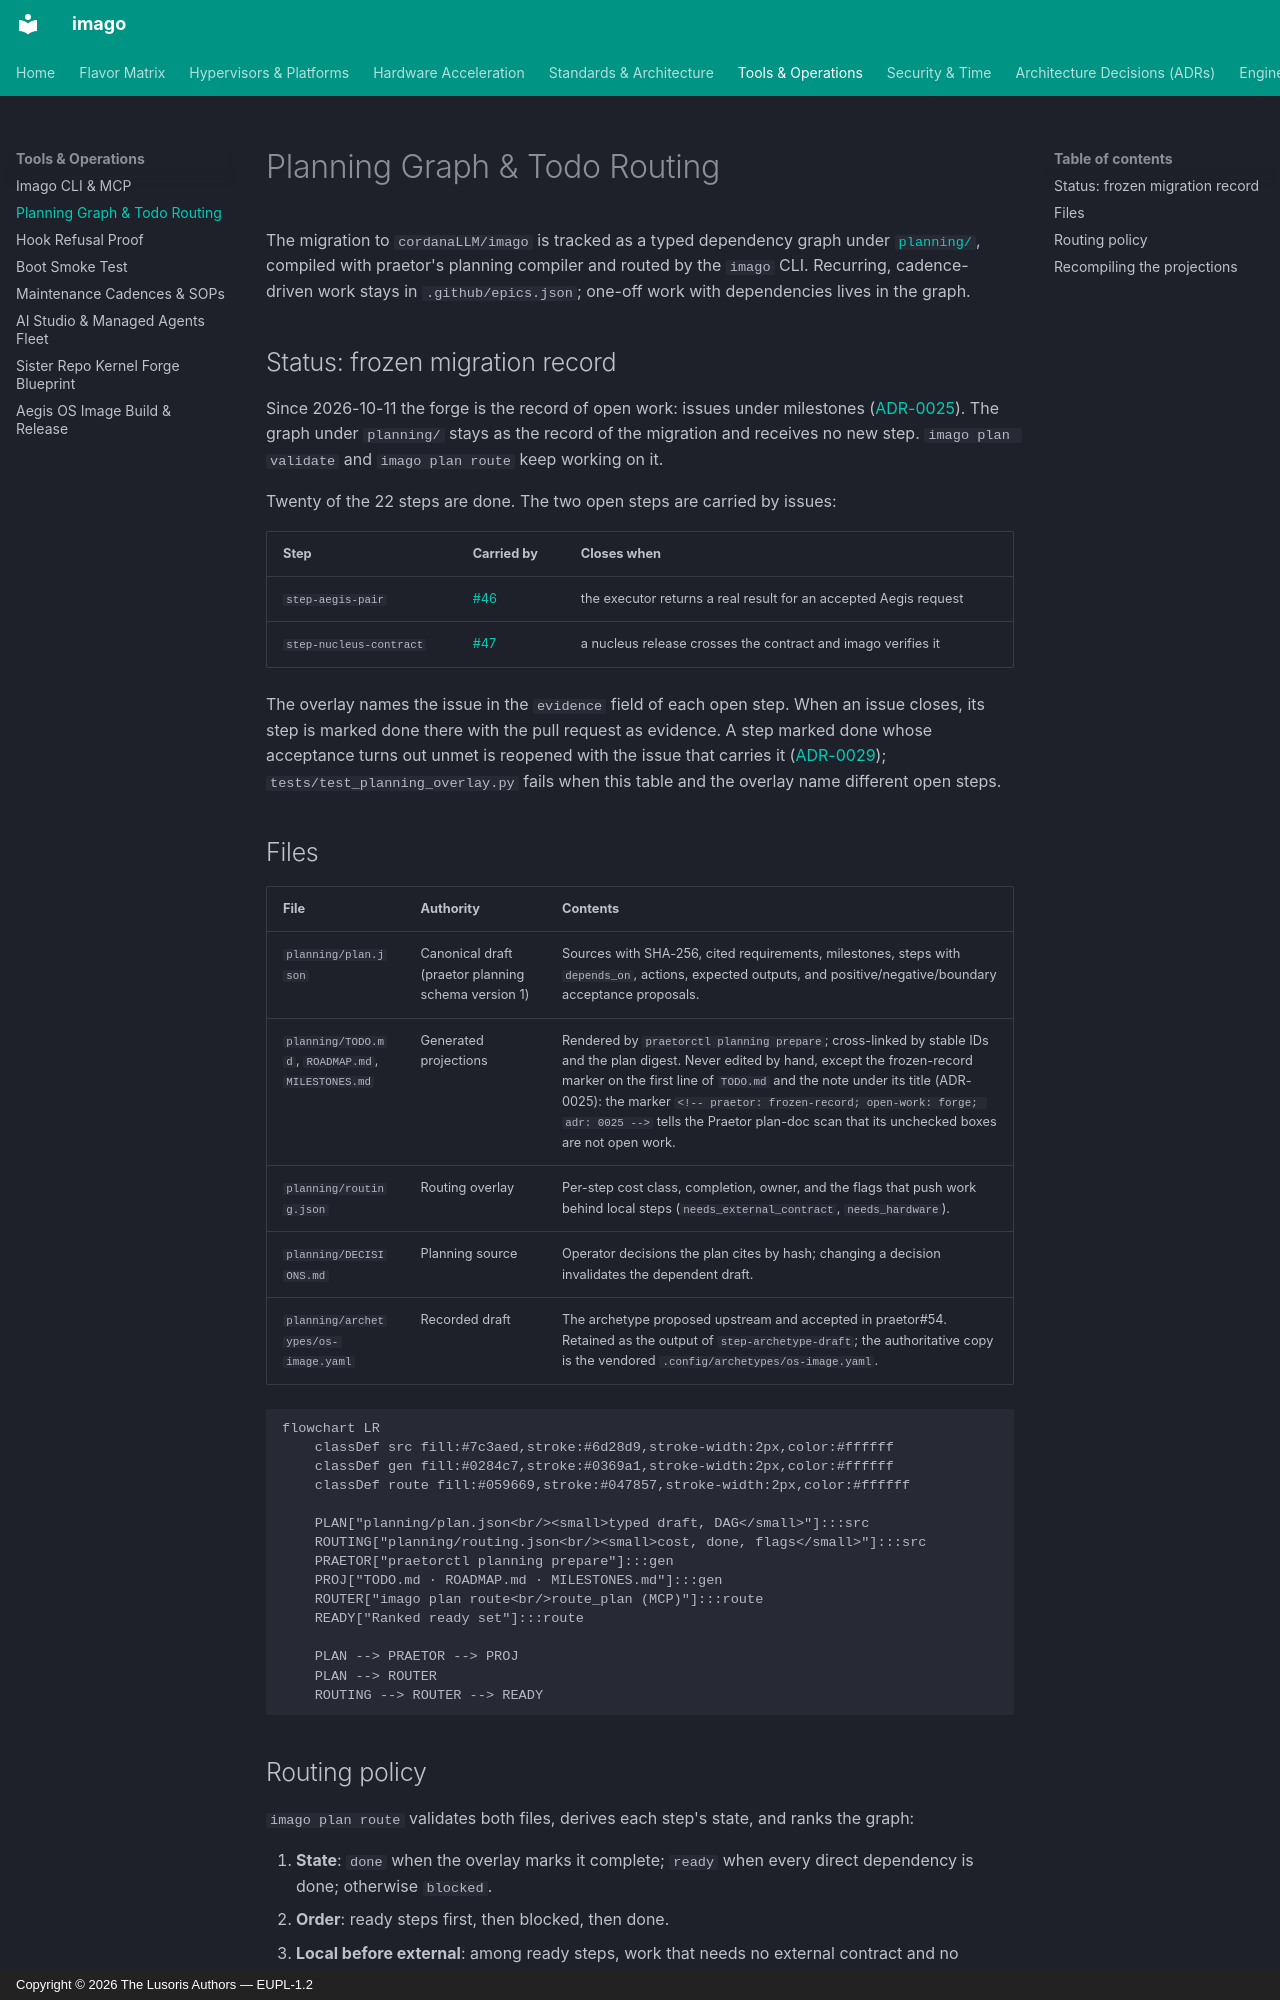

repository: cordanaLLM/imago · page: tools/planning-graph/index.html · generator: mkdocs · copyright: Copyright © 2026 The Lusoris Authors — EUPL-1.2

# Planning Graph & Todo Routing

The migration to `cordanaLLM/imago` is tracked as a typed dependency graph under [`planning/`](https://github.com/cordanaLLM/imago/tree/main/planning), compiled with praetor's planning compiler and routed by the `imago` CLI. Recurring, cadence-driven work stays in `.github/epics.json`; one-off work with dependencies lives in the graph.

## Status: frozen migration record

Since 2026-10-11 the forge is the record of open work: issues under milestones ([ADR-0025](../adr/0025-forge-as-record-of-open-work-and-frozen-planning-graph.md)). The graph under `planning/` stays as the record of the migration and receives no new step. `imago plan validate` and `imago plan route` keep working on it.

Twenty of the 22 steps are done. The two open steps are carried by issues:

| Step | Carried by | Closes when |
| :--- | :--- | :--- |
| `step-aegis-pair` | [#46](https://github.com/cordanaLLM/imago/issues/46) | the executor returns a real result for an accepted Aegis request |
| `step-nucleus-contract` | [#47](https://github.com/cordanaLLM/imago/issues/47) | a nucleus release crosses the contract and imago verifies it |

The overlay names the issue in the `evidence` field of each open step. When an issue closes, its step is marked done there with the pull request as evidence. A step marked done whose acceptance turns out unmet is reopened with the issue that carries it ([ADR-0029](../adr/0029-a-planning-step-reopens-when-its-acceptance-is-unmet.md)); `tests/test_planning_overlay.py` fails when this table and the overlay name different open steps.

## Files

| File | Authority | Contents |
| :--- | :--- | :--- |
| `planning/plan.json` | Canonical draft (praetor planning schema version 1) | Sources with SHA-256, cited requirements, milestones, steps with `depends_on`, actions, expected outputs, and positive/negative/boundary acceptance proposals. |
| `planning/TODO.md`, `ROADMAP.md`, `MILESTONES.md` | Generated projections | Rendered by `praetorctl planning prepare`; cross-linked by stable IDs and the plan digest. Never edited by hand, except the frozen-record marker on the first line of `TODO.md` and the note under its title (ADR-0025): the marker `<!-- praetor: frozen-record; open-work: forge; adr: 0025 -->` tells the Praetor plan-doc scan that its unchecked boxes are not open work. |
| `planning/routing.json` | Routing overlay | Per-step cost class, completion, owner, and the flags that push work behind local steps (`needs_external_contract`, `needs_hardware`). |
| `planning/DECISIONS.md` | Planning source | Operator decisions the plan cites by hash; changing a decision invalidates the dependent draft. |
| `planning/archetypes/os-image.yaml` | Recorded draft | The archetype proposed upstream and accepted in praetor#54. Retained as the output of `step-archetype-draft`; the authoritative copy is the vendored `.config/archetypes/os-image.yaml`. |

```mermaid
flowchart LR
    classDef src fill:#7c3aed,stroke:#6d28d9,stroke-width:2px,color:#ffffff
    classDef gen fill:#0284c7,stroke:#0369a1,stroke-width:2px,color:#ffffff
    classDef route fill:#059669,stroke:#047857,stroke-width:2px,color:#ffffff

    PLAN["planning/plan.json<br/><small>typed draft, DAG</small>"]:::src
    ROUTING["planning/routing.json<br/><small>cost, done, flags</small>"]:::src
    PRAETOR["praetorctl planning prepare"]:::gen
    PROJ["TODO.md · ROADMAP.md · MILESTONES.md"]:::gen
    ROUTER["imago plan route<br/>route_plan (MCP)"]:::route
    READY["Ranked ready set"]:::route

    PLAN --> PRAETOR --> PROJ
    PLAN --> ROUTER
    ROUTING --> ROUTER --> READY
```
